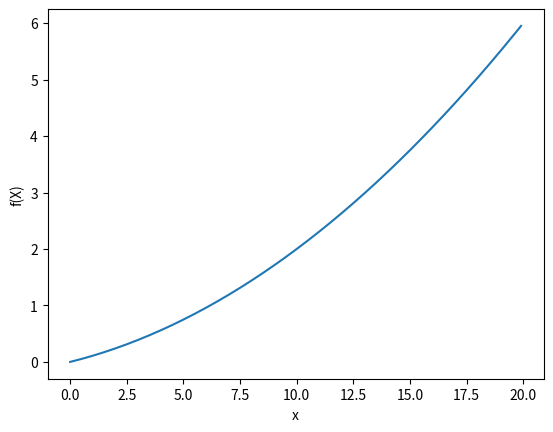

Python code for this plot:
import numpy as np
import matplotlib.pylab as plt

def function_1(x):
    return 0.01*x**2 + 0.1*x

x = np.arange(0.0, 20.0, 0.1)
y = function_1(x)
plt.xlabel("x")
plt.ylabel("f(X)")
plt.plot(x,y)
plt.show()

